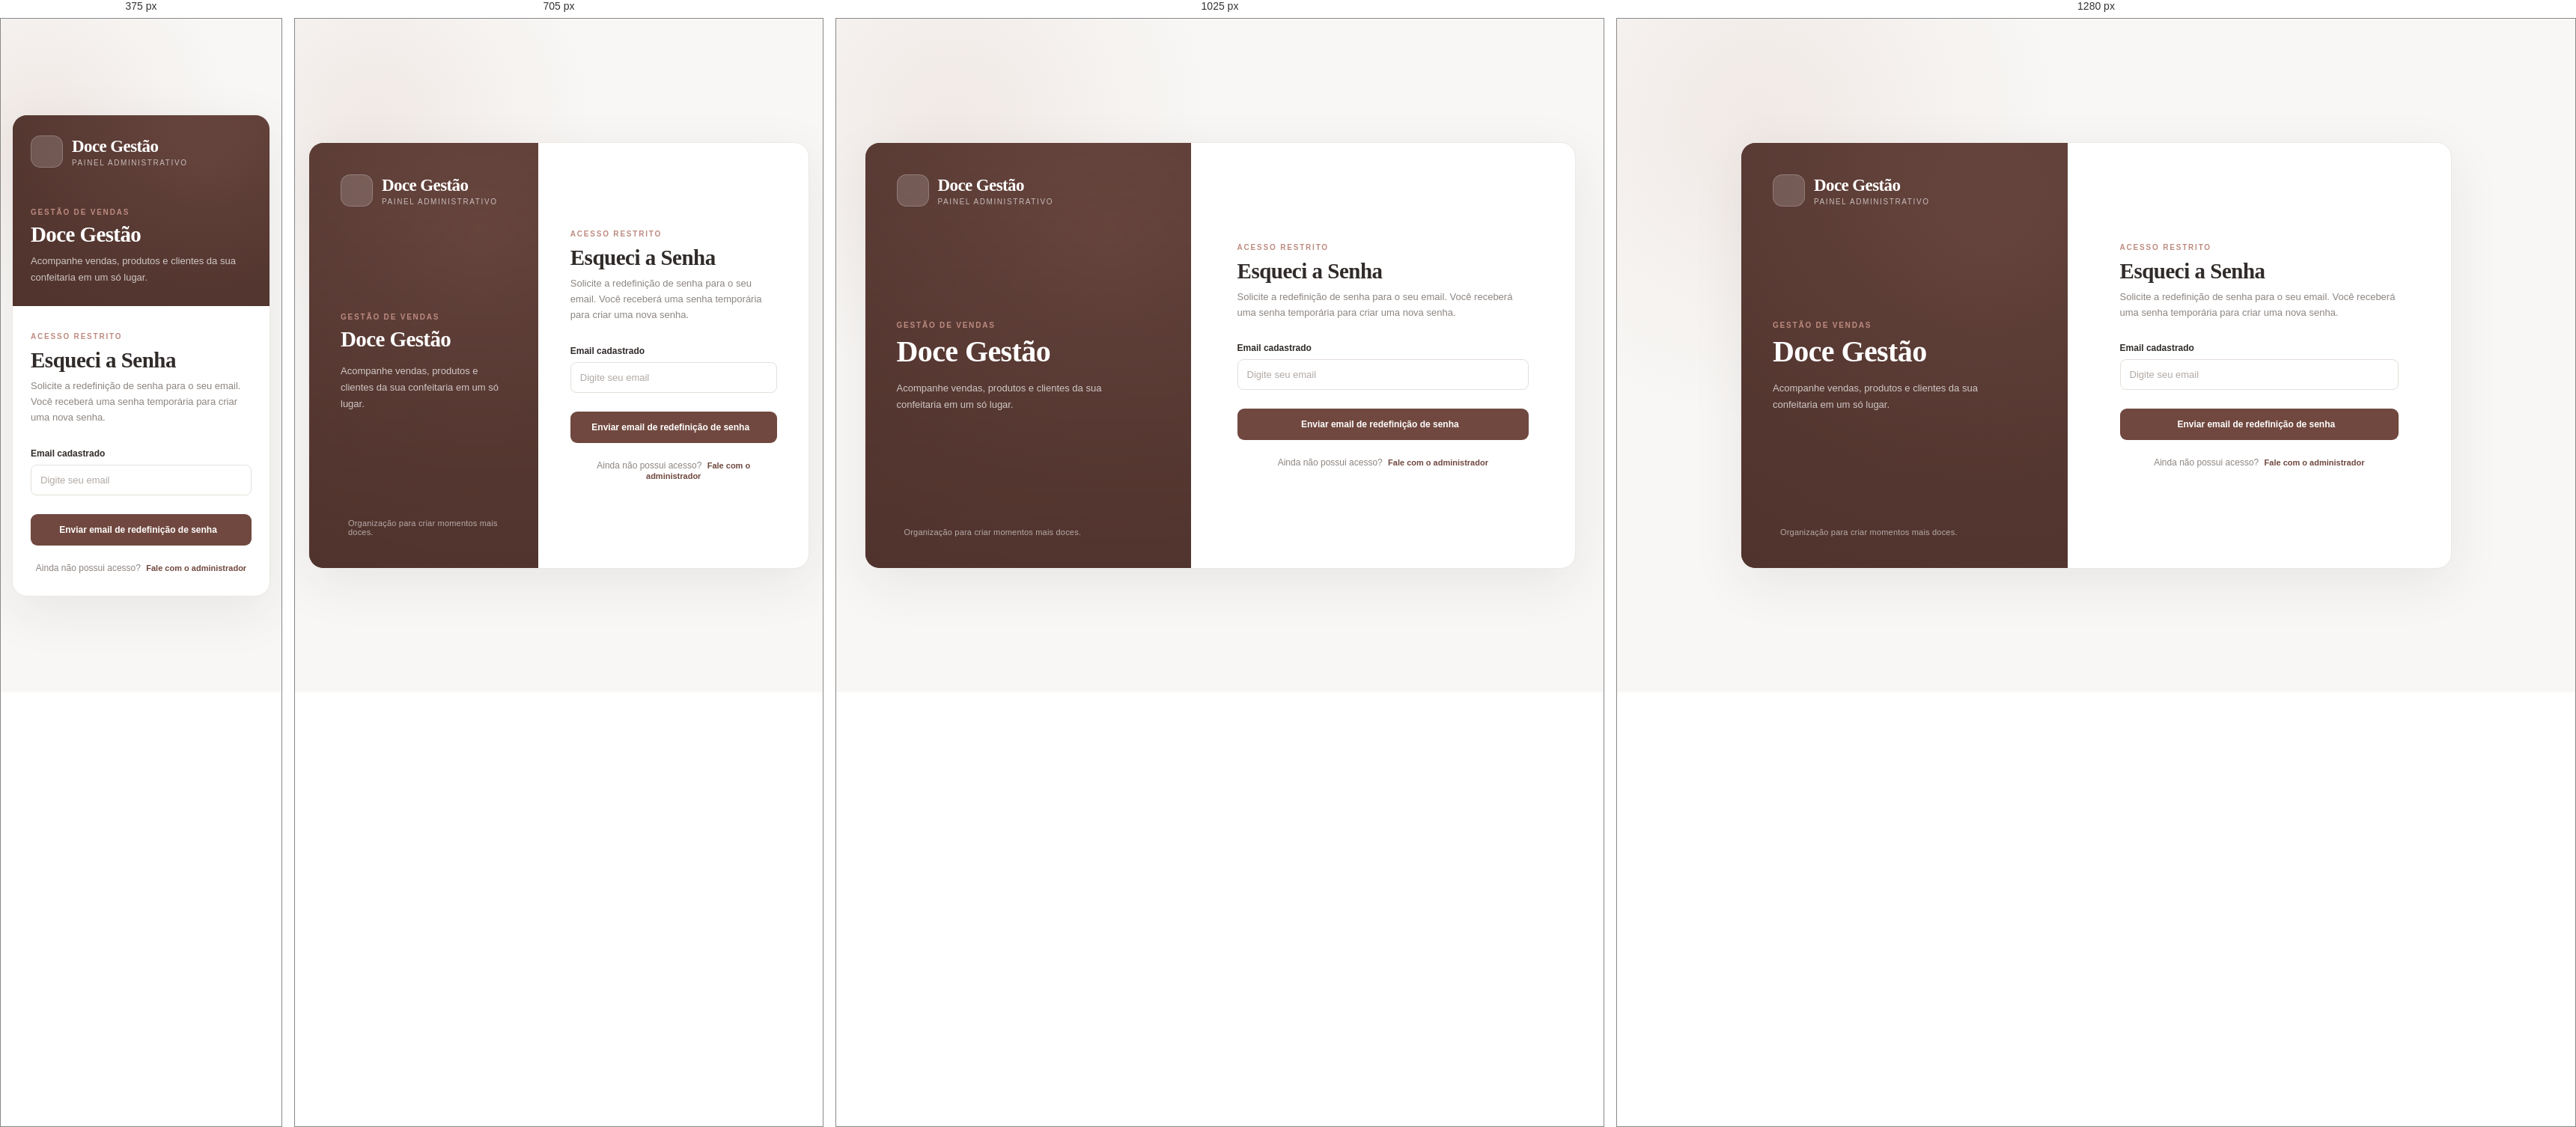
Rendered at 375 px, 705 px, 1025 px and 1280 px, left to right.

<!-- file: forgetPass.html -->
<!doctype html>
<html lang="pt-BR">
  <head>
    <meta charset="UTF-8" />
    <meta name="viewport" content="width=device-width, initial-scale=1.0" />
    <title>Ativar Conta</title>
    <link rel="stylesheet" href="../styles/styles.css" />
    <link rel="preconnect" href="https://fonts.googleapis.com" />
    <link
      href="https://fonts.googleapis.com/css2?family=DM+Sans:wght@400;500;600;700&family=Playfair+Display:wght@600;700&display=swap"
      rel="stylesheet"
    />
    <script src="https://unpkg.com/lucide@latest"></script>
  </head>

  <body>
    <main class="login-page">
      <div class="login-layout">
        <section class="login-intro" aria-label="Sobre o Doce Gestão">
          <div class="login-brand">
            <div class="brand-icon"><i data-lucide="cake-slice"></i></div>
            <div>
              <div class="brand-name">Doce Gestão</div>
              <div class="brand-subtitle">Painel administrativo</div>
            </div>
          </div>

          <div class="login-message">
            <div class="eyebrow">Gestão de vendas</div>
            <h1>Doce Gestão</h1>
            <p>
              Acompanhe vendas, produtos e clientes da sua confeitaria em um só
              lugar.
            </p>
          </div>

          <div class="login-quote">
            <i data-lucide="sparkles"></i>
            <span>Organização para criar momentos mais doces.</span>
          </div>
        </section>

        <section class="login-form-area">
          <form class="activate-form" id="formForget">
            <div class="login-form-header">
              <div class="eyebrow">Acesso restrito</div>
              <h2>Esqueci a Senha</h2>
              <p>
                Solicite a redefinição de senha para o seu email. Você receberá
                uma senha temporária para criar uma nova senha.
              </p>
            </div>

            <div class="login-fields">
              <div class="login-field">
                <label for="oldPassword">Email cadastrado</label>
                <input
                  id="emailForget"
                  name="email"
                  type="email"
                  placeholder="Digite seu email"
                  required
                />
              </div>
            </div>

            <button class="button button-primary login-submit" type="submit">
              Enviar email de redefinição de senha
              <i data-lucide="arrow-right"></i>
            </button>

            <p class="login-footer">
              Ainda não possui acesso?
              <a class="login-link" href="mailto:suporte@docegestao.com">
                Fale com o administrador
              </a>
            </p>
          </form>
        </section>
      </div>
    </main>

    <script src="../components/activate.js"></script>
    <script>
      lucide.createIcons();
    </script>
  </body>
</html>


/* @media block from styles.css */
@media (max-width: 1200px) {
  .sidebar {
    width: 220px;
  }

  .main {
    margin-left: 220px;
  }

  .content {
    padding: 28px 24px;
  }

  .topbar {
    padding: 0 24px;
  }

  .stats-grid {
    grid-template-columns: repeat(2, minmax(0, 1fr));
  }

  .dashboard-grid {
    grid-template-columns: minmax(0, 1.4fr) minmax(260px, 1fr);
  }
}

/* @media block from styles.css */
@media (max-width: 850px) {
  .sidebar {
    transform: translateX(-100%);
    transition: transform 0.25s;
    width: 252px;
    box-shadow: none;
  }

  .sidebar.open {
    transform: translateX(0);
    box-shadow: 15px 0 40px #0001;
  }

  .main {
    margin-left: 0;
  }

  .mobile-menu {
    display: grid;
  }

  .dashboard-grid {
    grid-template-columns: 1fr;
  }

  .page-heading {
    align-items: flex-start;
  }

  .date-label {
    display: none;
  }
}

/* @media block from styles.css */
@media (max-width: 560px) {
  .login-page {
    padding: 15px;
  }

  .login-layout {
    display: block;
    min-height: auto;
  }

  .login-intro {
    min-height: 255px;
    padding: 27px 24px;
    gap: 35px;
  }

  .login-message h1 {
    font-size: 29px;
  }

  .login-message p {
    margin-top: 9px;
  }

  .login-quote {
    display: none;
  }

  .login-form-area {
    padding: 35px 24px 30px;
  }

  .topbar {
    height: 65px;
    padding: 0 16px;
  }

  .content {
    padding: 24px 15px;
  }

  .page-heading {
    flex-direction: column;
  }

  .page-heading > .button {
    width: 100%;
  }

  .stats-grid {
    gap: 10px;
  }

  .stat-card {
    padding: 15px;
  }

  .stat-value {
    font-size: 22px;
  }

  .stat-icon {
    width: 32px;
    height: 32px;
  }

  .panel-header {
    padding: 17px;
    flex-wrap: wrap;
  }

  .chart-container {
    height: 220px;
    padding: 10px 10px 18px;
  }

  .product-list {
    padding: 0 16px 12px;
  }

  .table-actions {
    width: 100%;
  }

  .search-box {
    flex: 1;
    min-width: 0;
  }

  .form-grid {
    grid-template-columns: 1fr;
  }

  .field.full {
    grid-column: auto;
  }

  .modal-body {
    padding: 18px;
  }

  .panel-footer {
    padding: 14px 16px;
  }
}